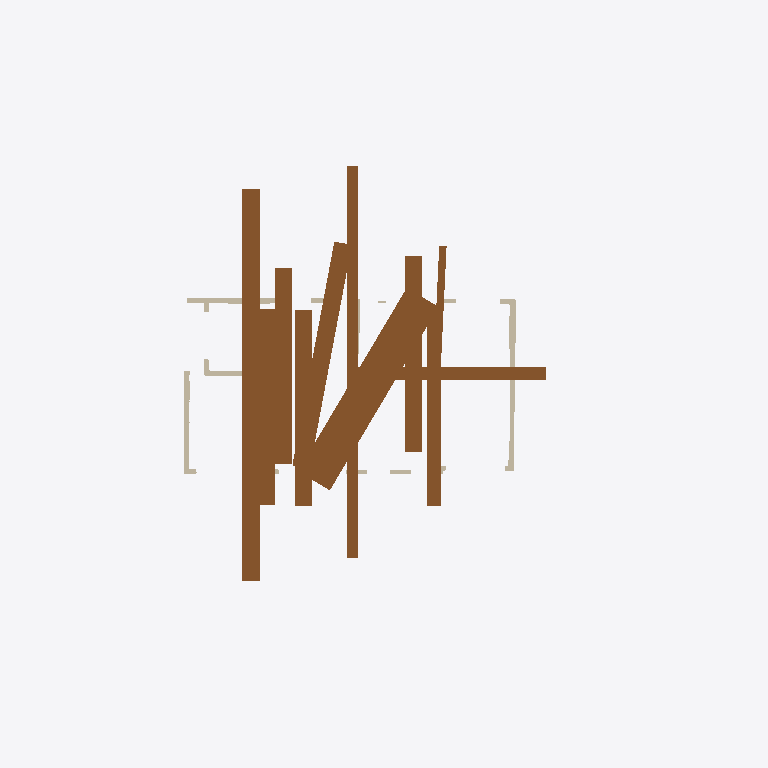
Plan cut of the same IFC building model at storey 'EG' (level 0.00 m, cut at 1.40 m), seen from above with north up, elements coloured by IFC class: 13 doors (brown), 10 walls (beige). Cut surfaces are drawn darker.
Extent 1.6 m × 1.0 m × 3.0 m (x, y, z). Storeys (1): EG at 0.00 m. Elements (59): 30 IfcWallStandardCase, 15 IfcWindow, 14 IfcDoor.

HEADER;
FILE_DESCRIPTION(('ViewDefinition[DesignTransferView]'),'2;1');
FILE_NAME('null','2025-11-04T17:10:11+01:00',(''),(''),'IfcOpenShell 0.7.10','IfcOpenShell 0.7.10','');
FILE_SCHEMA(('IFC4'));
ENDSEC;
DATA;
#1=IFCPROJECT('3ktOSwMq52sRZckV9Eyd2D',$,'Bimify Project',$,$,$,$,(#10),#5);
#12=IFCSITE('28KZdBMB17j9OkdIfs$Fl0',$,'Site',$,$,#22,$,$,$,$,$,$,$,$);
#13=IFCBUILDING('2rOyipWM1Ck8AhTfakkRWa',$,'Building',$,$,#27,$,$,$,$,$,$);
#14=IFCBUILDINGSTOREY('0XpEfvG_zBZfp$Dd6pKed$',$,'EG',$,$,#32,$,$,$,0.0);
#1640=IFCDOOR('1W2Y6RHET28e0$zCHwn1xk',$,'Door',$,$,#2077,#2072,$,$,$,$,$,$);
#1670=IFCDOOR('3CQwVga3v5XfpnEIYWxlna',$,'Door',$,$,#2375,#2370,$,$,$,$,$,$);
#1645=IFCDOOR('1X3UUCnubDjRQYdYfmal3I',$,'Door',$,$,#2126,#2121,$,$,$,$,$,$);
#1620=IFCDOOR('1BwSyukm51FfHRTMrgmIQp',$,'Door',$,$,#1881,#1876,$,$,$,$,$,$);
#1610=IFCDOOR('2naejH_XzFUACHpDRszaAb',$,'Door',$,$,#1783,#1778,$,$,$,$,$,$);
#1625=IFCDOOR('0t6linGKX0ZhAq8uZwLeO3',$,'Door',$,$,#1930,#1925,$,$,$,$,$,$);
#1630=IFCDOOR('1i5F8uuED1398sX8_yS1Ep',$,'Door',$,$,#1979,#1974,$,$,$,$,$,$);
#1615=IFCDOOR('1KnXVGyBfEdeg3wjsGTfOS',$,'Door',$,$,#1832,#1827,$,$,$,$,$,$);
#1720=IFCDOOR('0gvw3ngNnFAh$1wQ7DMtOL',$,'Door',$,$,#2881,#2876,$,$,$,$,$,$);
#1650=IFCDOOR('0wXBlM08f5Vg_Fts97EP$F',$,'Door',$,$,#2175,#2170,$,$,$,$,$,$);
#1017=IFCWALLSTANDARDCASE('0V_rhebdXDxRR6eSOxBU3n',$,'Wall_19',$,'ExternalWall',#1091,#1086,$,.STANDARD.);
#1092=IFCWALLSTANDARDCASE('3AXUjnL5j8Ov42K3zw8hCy',$,'Wall_20',$,'ExternalWall',#1152,#1147,$,.STANDARD.);
#1635=IFCDOOR('3iX5xV8zD8qOF$5SDbO0lT',$,'Door',$,$,#2028,#2023,$,$,$,$,$,$);
#1655=IFCDOOR('2dHXyXTBL6gwvS7xH8Z7Lg',$,'Door',$,$,#2224,#2219,$,$,$,$,$,$);
#1153=IFCWALLSTANDARDCASE('1Ns53LUJv1mOdMVa6MLDZy',$,'Wall_21',$,'ExternalWall',#1221,#1216,$,.STANDARD.);
#524=IFCWALLSTANDARDCASE('0a1p6S3DPFQxVFBU0HXsWk',$,'Wall_7',$,'ExternalWall',#576,#571,$,.STANDARD.);
#1735=IFCDOOR('3KsbQvsen1f9TvOTHmQ_04',$,'Door',$,$,#3032,#3027,$,$,$,$,$,$);
#955=IFCWALLSTANDARDCASE('1IRYmI6zz0mxJIc98DCY3K',$,'Wall_18',$,'ExternalWall',#1016,#1011,$,.STANDARD.);
#779=IFCWALLSTANDARDCASE('21JZJ$NZL6nw1E0GJRzUb2',$,'Wall_13',$,'ExternalWall',#807,#802,$,.STANDARD.);
#841=IFCWALLSTANDARDCASE('3fQe0F7ef5qQlP2C0Aoy3j',$,'Wall_15',$,'ExternalWall',#869,#864,$,.STANDARD.);
#870=IFCWALLSTANDARDCASE('0rziv8kgT248aXV8u6SKs0',$,'Wall_16',$,'ExternalWall',#898,#893,$,.STANDARD.);
#668=IFCWALLSTANDARDCASE('0on3FSRVLBxOz68GoFryDo',$,'Wall_10',$,'ExternalWall',#696,#691,$,.STANDARD.);
#623=IFCWALLSTANDARDCASE('2VWbUUARL0fveMnHCB0zQD',$,'Wall_9',$,'ExternalWall',#667,#662,$,.STANDARD.);
ENDSEC;